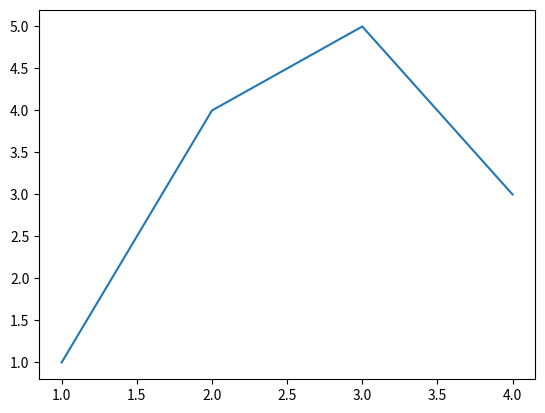

Source code (Python):
import matplotlib.pyplot as plt

fig, ax = plt.subplots()  # Create a figure containing a single axes.
ax.plot([1, 2, 3, 4], [1, 4, 5, 3])  # Plot some data on the axes.

plt.show()
